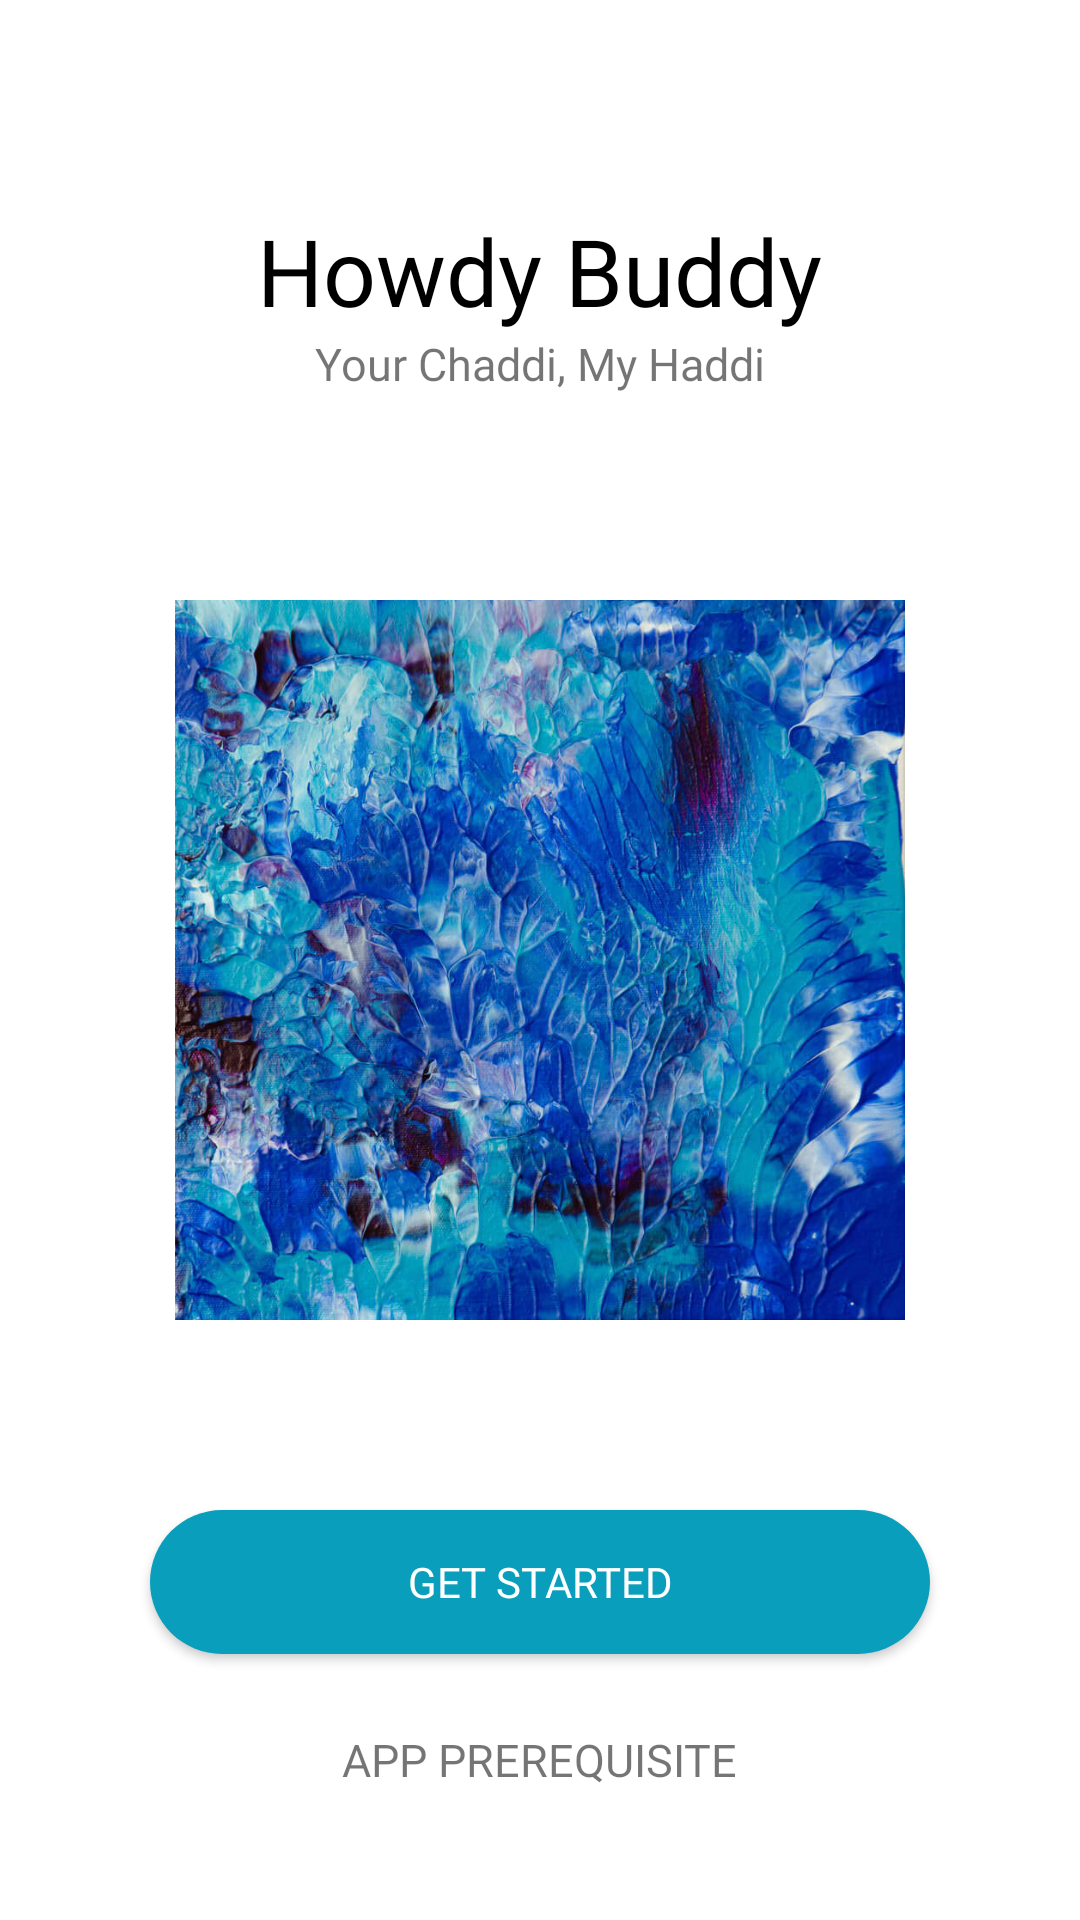

Android layout source for this screen:
<!-- AndroidManifest.xml: application theme AppTheme -->
<!-- res/layout/activity_login.xml -->
<?xml version="1.0" encoding="utf-8"?>
<LinearLayout
        xmlns:android="http://schemas.android.com/apk/res/android"
        android:background="#ffffff"
        android:layout_width="match_parent"
        android:layout_height="match_parent"
        android:layout_weight="1"
        android:orientation="vertical">
    <LinearLayout
            android:paddingTop="21dip"
            android:orientation="vertical"
            android:gravity="center_vertical|center_horizontal"
            android:layout_width="match_parent"
            android:layout_height="0dip"
            android:layout_weight="3">
        <TextView
                android:layout_width="wrap_content"
                android:layout_height="wrap_content"
                android:text="Howdy Buddy"
                android:id="@+id/company_name"
                android:textSize="31sp"
                android:fontFamily="@font/montserrat_extrabold"
                android:textColor="#000000"/>
        <TextView android:layout_width="wrap_content"
                  android:layout_height="wrap_content"
                  android:text="Your Chaddi, My Haddi"
                  android:fontFamily="@font/montserrat_bold"
                  android:id="@+id/company_moto"
                  android:textSize="15sp"/>

    </LinearLayout>
    <LinearLayout
            android:layout_margin="20dip"
            android:layout_width="match_parent"
            android:layout_height="0dip"
            android:layout_weight="4"
            android:layout_gravity="center_horizontal"
            android:gravity="center_horizontal">
        <ImageView android:layout_width="wrap_content" android:layout_height="wrap_content"
                   android:src="@drawable/login_logo"/>
    </LinearLayout>

    <LinearLayout
            android:gravity="center_vertical|center_horizontal"
            android:layout_width="match_parent"
            android:layout_height="0dip"
            android:orientation="vertical"
            android:layout_weight="3">

        <Button android:layout_width="match_parent"
                android:layout_marginStart="50dip"
                android:layout_marginEnd="50dip"
                android:layout_height="wrap_content"
                android:background="@drawable/button_round"
                android:text="GET STARTED"
                android:textColor="#ffffff"
                android:fontFamily="@font/montserrat_bold"
                android:id="@+id/login"
                android:elevation="24dip"/>
        <TextView android:layout_width="wrap_content"
                  android:layout_height="wrap_content"
                  android:text="APP PREREQUISITE"
                  android:fontFamily="@font/montserrat_extrabold"
                  android:id="@+id/pre"
                  android:textSize="15sp"
                  android:layout_marginTop="25dip"/>
    </LinearLayout>
</LinearLayout>
<!-- resources referenced by this layout -->
<resources>
  <!-- drawable button_round (drawable) -->
  <?xml version="1.0" encoding="utf-8"?>
  <shape xmlns:android="http://schemas.android.com/apk/res/android"
         android:shape="rectangle">
      <solid android:color="@color/colorPrimary"/>
      <corners android:bottomRightRadius="24dp"
               android:bottomLeftRadius="24dp"
               android:topRightRadius="24dp"
               android:topLeftRadius="24dp"/>
  </shape>
  <!-- drawable login_logo: jpg bitmap (drawable, 166459 bytes) -->
  <style name="AppTheme" parent="Theme.AppCompat.Light.NoActionBar">
          
          <item name="colorPrimary">@color/colorPrimary</item>
          <item name="colorPrimaryDark">@color/colorPrimaryDark</item>
          <item name="colorAccent">@color/colorAccent</item>
      </style>
  <color name="colorPrimary">#099ebc</color>
  <color name="colorPrimaryDark">#eaeaea</color>
  <color name="colorAccent">#099ebc</color>
</resources>
